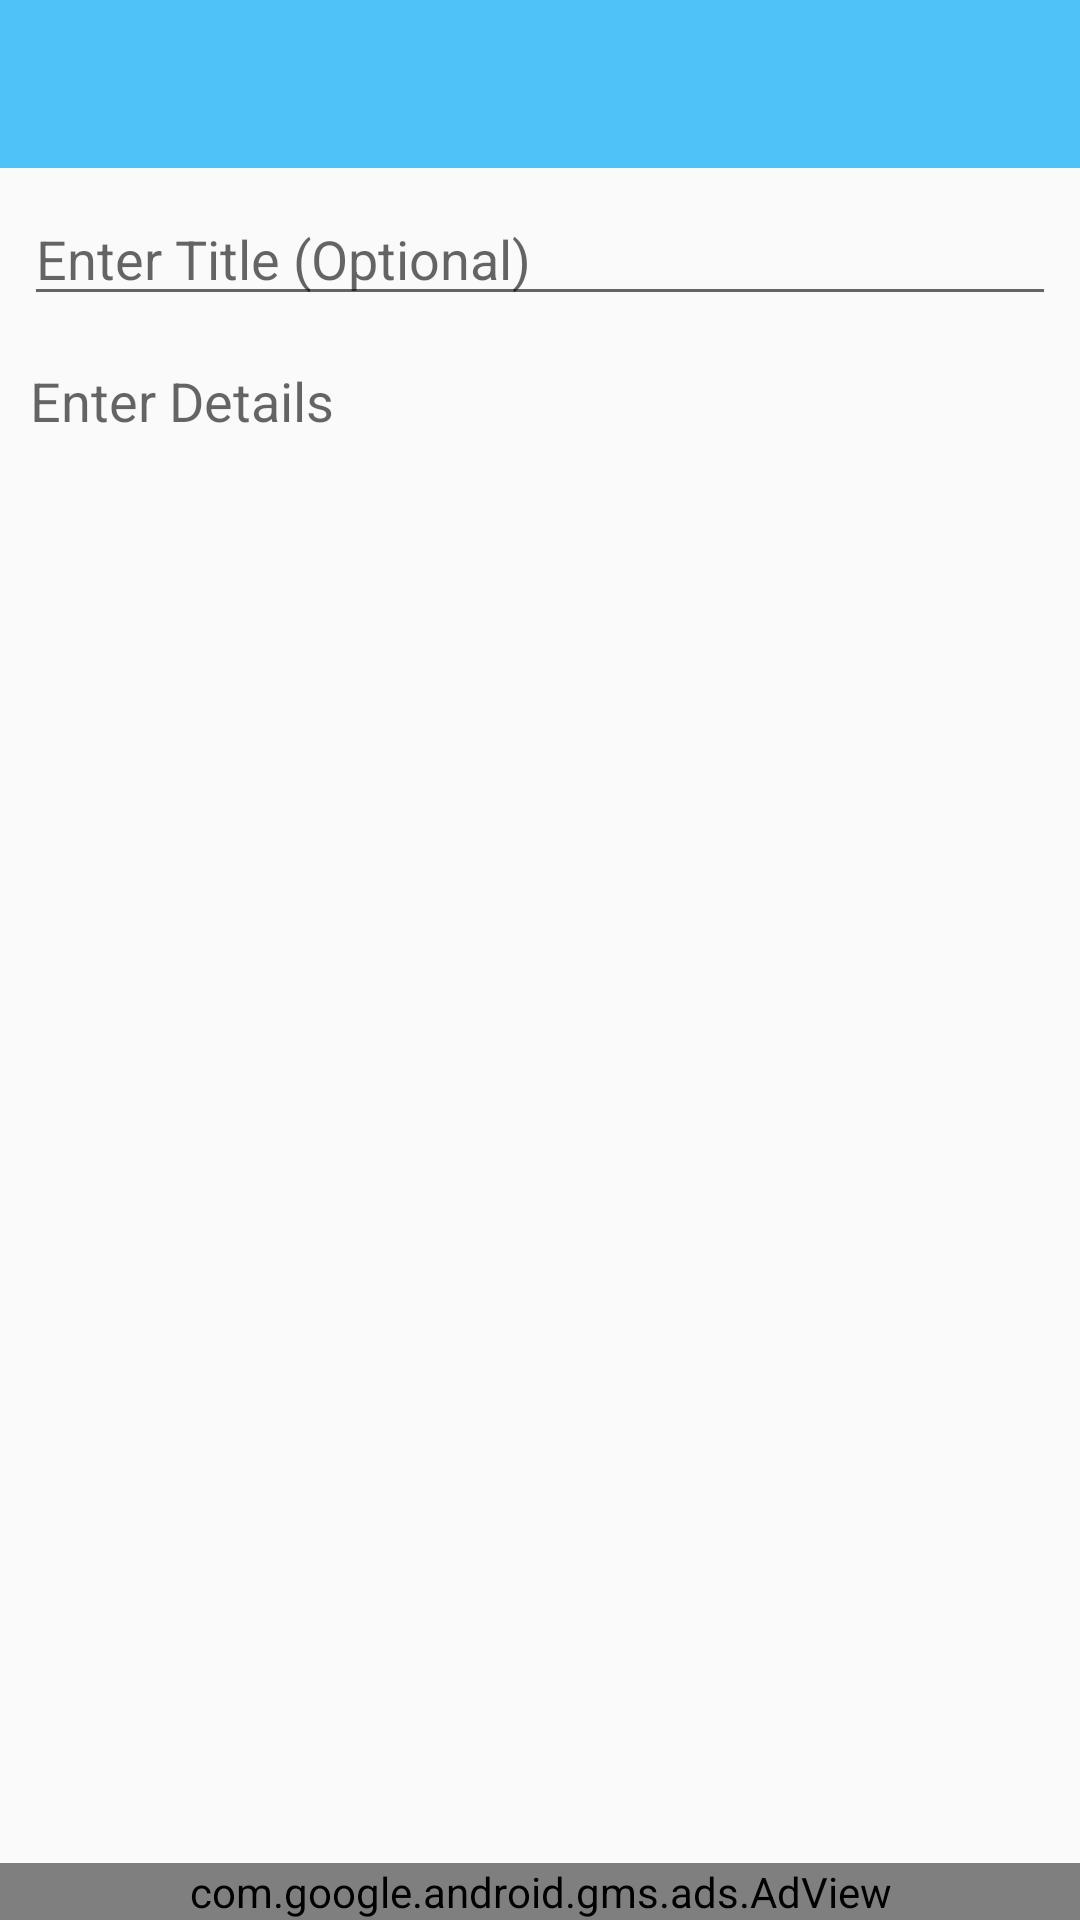

This screen was rendered from an Android layout file. Write that file and the resources it references.
<!-- AndroidManifest.xml: application theme AppTheme -->
<!-- res/layout/activity_add_note.xml -->
<?xml version="1.0" encoding="utf-8"?>
<androidx.constraintlayout.widget.ConstraintLayout xmlns:android="http://schemas.android.com/apk/res/android"
    xmlns:app="http://schemas.android.com/apk/res-auto"
    xmlns:tools="http://schemas.android.com/tools"
    android:layout_width="match_parent"
    android:layout_height="match_parent"
    tools:context=".addNote">
    <androidx.appcompat.widget.Toolbar
        android:id="@+id/toolbar"
        android:layout_width="match_parent"
        android:layout_height="?attr/actionBarSize"
        app:layout_constraintEnd_toEndOf="parent"
        app:layout_constraintStart_toStartOf="parent"
        app:layout_constraintTop_toTopOf="parent"
        android:background="@color/colorPrimary"
        android:theme="@style/ThemeOverlay.AppCompat.Dark.ActionBar"

        />
    <EditText
        android:id="@+id/noteTitle"
        android:layout_width="0dp"
        android:layout_height="wrap_content"
        android:layout_marginStart="8dp"
        android:layout_marginTop="8dp"
        android:layout_marginEnd="8dp"
        android:ems="10"
        android:hint="Enter Title (Optional)"
        android:inputType="textPersonName"
        app:layout_constraintEnd_toEndOf="parent"
        app:layout_constraintHorizontal_bias="0.0"
        app:layout_constraintStart_toStartOf="parent"
        app:layout_constraintTop_toBottomOf="@+id/toolbar" />

    <EditText
        android:id="@+id/noteDetails"
        style="@style/Widget.AppCompat.AutoCompleteTextView"
        android:layout_width="0dp"
        android:layout_height="0dp"
        android:layout_marginStart="10dp"
        android:layout_marginTop="16dp"
        android:layout_marginEnd="8dp"
        android:layout_marginBottom="8dp"
        android:background="@null"
        android:ems="10"
        android:gravity="start|top"
        android:hint="Enter Details"
        android:inputType="textMultiLine"
        android:textColorHighlight="#FFFFFF"
        android:textColorLink="#FFFFFF"
        app:layout_constraintBottom_toTopOf="@id/adView"
        app:layout_constraintEnd_toEndOf="parent"
        app:layout_constraintStart_toStartOf="parent"
        app:layout_constraintTop_toBottomOf="@+id/noteTitle"


        />
    <com.google.android.gms.ads.AdView
        xmlns:ads="http://schemas.android.com/apk/res-auto"
        android:id="@+id/adView"
        android:layout_width="match_parent"
        android:layout_height="wrap_content"
        android:layout_centerHorizontal="true"

        ads:adSize="BANNER"
        ads:adUnitId="@string/bannerAdID"
        android:layout_marginTop="7dp"
        ads:layout_constraintBottom_toBottomOf="parent"


        android:gravity="start|top"
        tools:ignore="MissingConstraints">
    </com.google.android.gms.ads.AdView>

</androidx.constraintlayout.widget.ConstraintLayout>
<!-- resources referenced by this layout -->
<resources>
  <color name="colorPrimary">#4FC3F7</color>
  <string name="bannerAdID">ca-app-pub-3103198316569371/2840816953</string>
  <style name="AppTheme" parent="Theme.AppCompat.Light.NoActionBar">
          
          <item name="colorPrimary">@color/colorPrimary</item>
          <item name="colorPrimaryDark">@color/colorPrimaryDark</item>
          <item name="colorAccent">@color/colorAccent</item>
          <item name="actionMenuTextColor">@color/white</item>
          <item name="android:textColorPrimary">@color/colorPrimaryDark</item>
      </style>
  <color name="colorPrimaryDark">#03A9F4</color>
  <color name="colorAccent">#FFAB40</color>
  <color name="white">#FFFFFF</color>
</resources>
